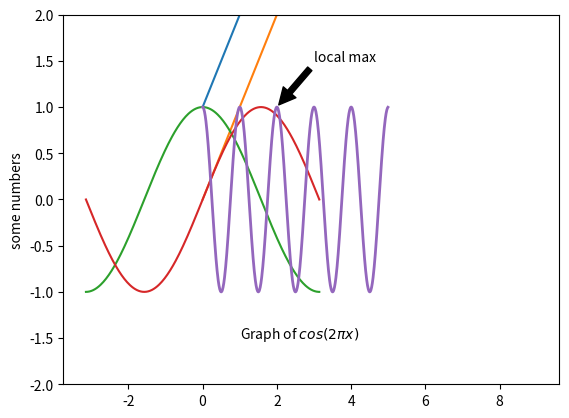

This figure's Python source: (Note: this script raises an exception after producing the figure.)
import numpy as np

x = np.array([1,2,3,4,5])
y = np.array([2*i for i in x])
x+y # element wise addition

X = x[:4].reshape(2,2) # turn into a matrix/table
2*X # multiply by a scalar

Y = np.matrix(X)
print("X=Y=\n",Y)
print("array X*X=\n",X*X,'\nmatrix Y*Y=\n',Y*Y)

%matplotlib inline
import numpy as np
import matplotlib.pyplot as plt

plt.plot([1,2,3,4])
plt.ylabel('some numbers')
plt.show()
plt.plot(range(10))
plt.ylabel('some numbers')
plt.show()


# A slightly more complicated plot with the help of numpy
X = np.linspace(-np.pi, np.pi, 256, endpoint=True)
C, S = np.cos(X), np.sin(X)

plt.plot(X, C)
plt.plot(X, S)

plt.show()

t = np.arange(0.0, 5.0, 0.01)
line, = plt.plot(t, np.cos(2*np.pi*t), lw=2)
plt.annotate('local max', xy=(2, 1), xytext=(3, 1.5),
            arrowprops=dict(facecolor='black', shrink=0.05),
            )
# text can include basic LaTeX commands - but need to mark
# string as raw (r"") or escape '\' (by using '\\')
plt.text(1,-1.5,r"Graph of $cos(2\pi x)$") 
plt.ylim(-2,2)
plt.show()

import matplotlib.mlab as mlab # for bivariate_normal to define our surface

delta = 0.025
x = np.arange(-3.0, 3.0, delta)
y = np.arange(-2.0, 2.0, delta)
X, Y = np.meshgrid(x, y) # define mesh of points
Z1 = mlab.bivariate_normal(X, Y, 1.0, 1.0, 0.0, 0.0)
Z2 = mlab.bivariate_normal(X, Y, 1.5, 0.5, 1, 1)
Z = 10.0 * (Z2 - Z1) # difference of Gaussians

# Create a simple contour plot with labels using default colors.  The
# inline argument to clabel will control whether the labels are draw
# over the line segments of the contour, removing the lines beneath
# the label
plt.figure()
CS = plt.contour(X, Y, Z)
plt.clabel(CS, inline=1, fontsize=10)
plt.title('Simplest default with labels')
plt.show()

